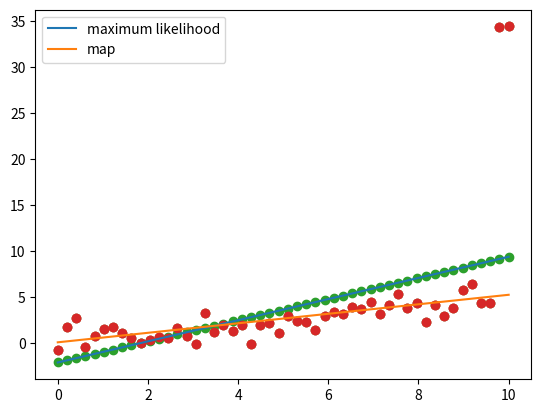

Recreate this plot in Python.
import numpy as np
import matplotlib.pyplot as plt 

N = 50

X = np.linspace(0, 10, N)
Y = .5*X + np.random.randn(N)

Y[-1] += 30
Y[-2] += 30

plt.scatter(X, Y)
plt.show()

X = np.vstack([np.ones(N), X]).T

w_ml = np.linalg.solve(X.T.dot(X), X.T.dot(Y))
yhat_ml = X.dot(w_ml)
plt.scatter(X[:, 1], Y)
plt.scatter(X[:, 1], yhat_ml)
plt.show()

l2 = 1000.0
w_map = np.linalg.solve(l2*np.eye(2) + X.T.dot(X), X.T.dot(Y))
Yhat_map = X.dot(w_map)
plt.scatter(X[:,1], Y)
plt.plot(X[:, 1], yhat_ml, label='maximum likelihood')
plt.plot(X[:,1], Yhat_map, label='map')
plt.legend()
plt.show()
